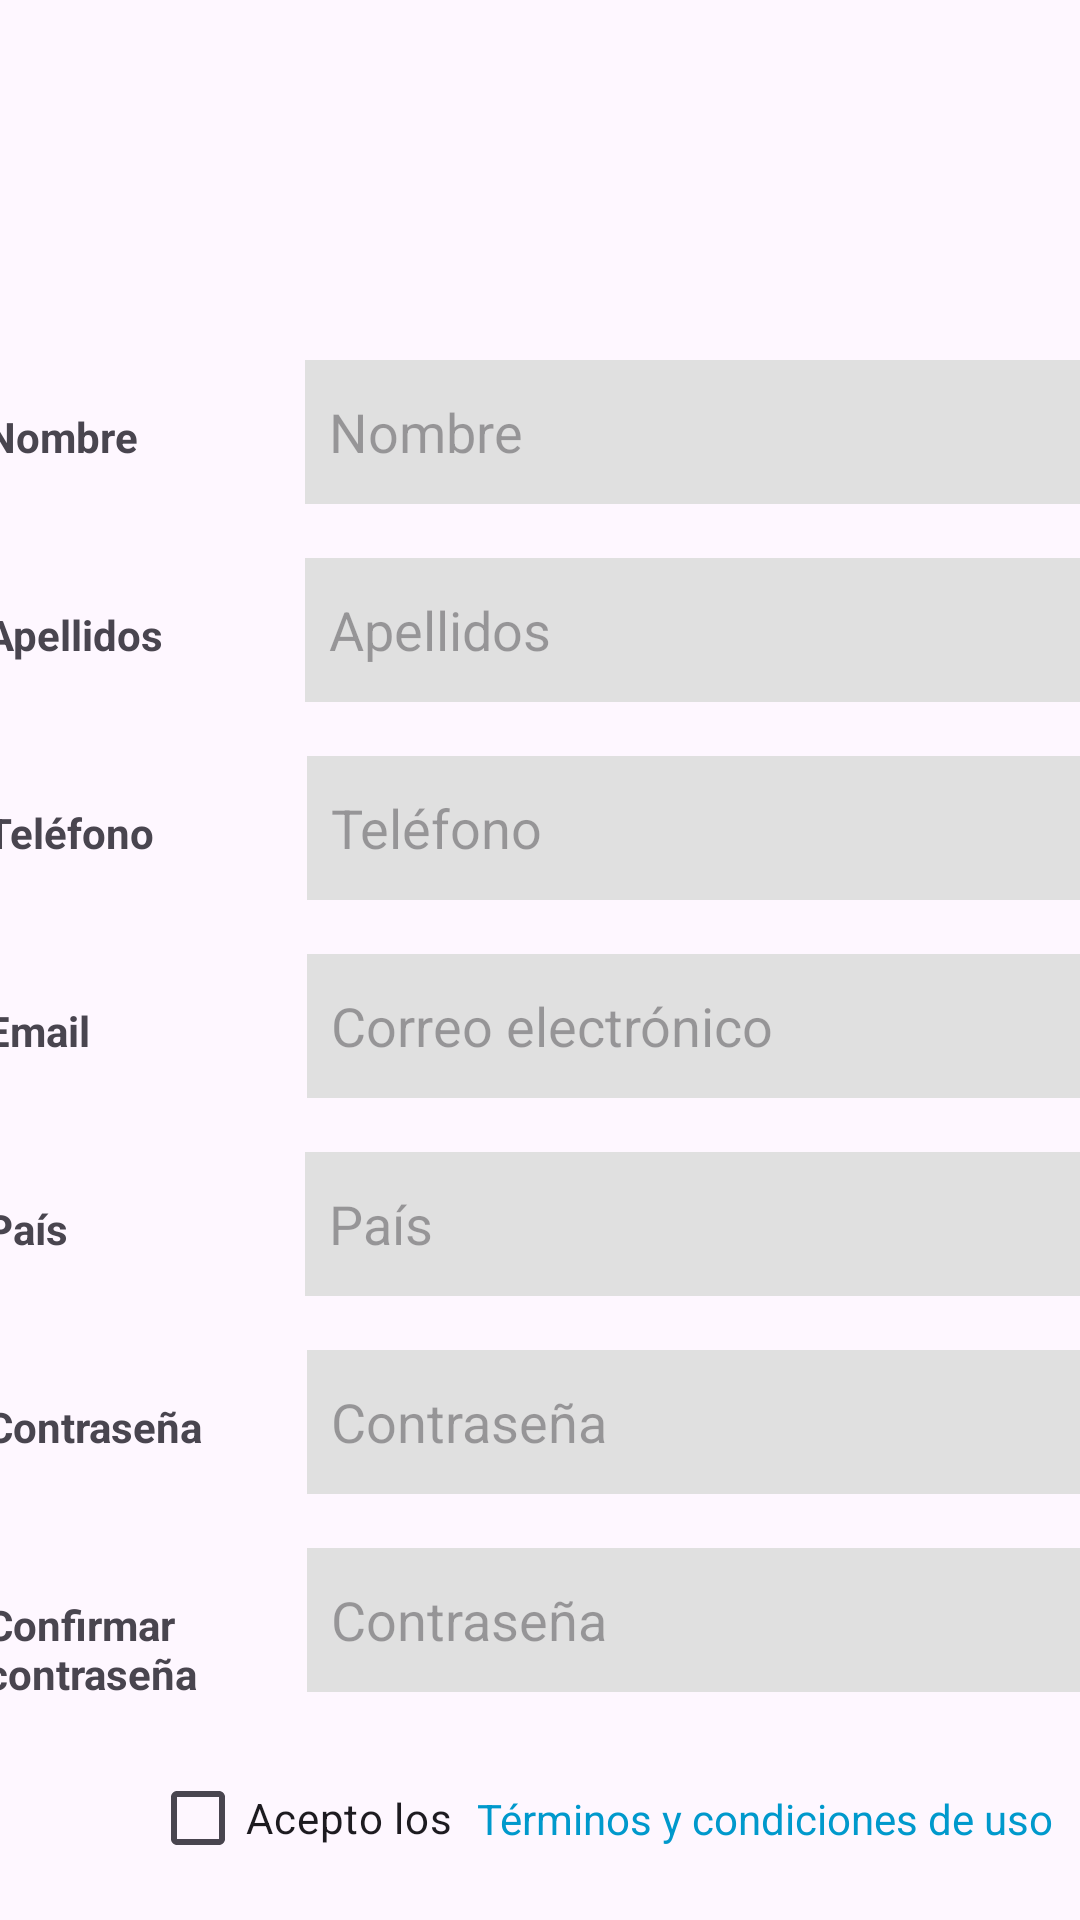

Write the Android layout XML for this screen, with the resource values it uses.
<!-- AndroidManifest.xml: application theme Theme.NewVPNApp -->
<!-- res/layout/activity_session_register.xml -->
<?xml version="1.0" encoding="utf-8"?>
<androidx.constraintlayout.widget.ConstraintLayout xmlns:android="http://schemas.android.com/apk/res/android"
    xmlns:app="http://schemas.android.com/apk/res-auto"
    xmlns:tools="http://schemas.android.com/tools"
    android:layout_width="match_parent"
    android:layout_height="match_parent">

    <FrameLayout
        android:id="@+id/fl_register_header_container"
        android:layout_width="match_parent"
        android:layout_height="wrap_content"
        app:layout_constraintEnd_toEndOf="parent"
        app:layout_constraintStart_toStartOf="parent"
        app:layout_constraintTop_toTopOf="parent" />

    
    <LinearLayout
        android:id="@+id/linearLayout_name"
        android:layout_width="370dp"
        android:layout_height="50dp"
        android:layout_marginTop="120dp"
        android:orientation="horizontal"
        app:layout_constraintEnd_toEndOf="parent"
        app:layout_constraintStart_toStartOf="parent"
        app:layout_constraintTop_toTopOf="parent">

        <TextView
            android:layout_width="0dp"
            android:layout_height="wrap_content"
            android:layout_weight="1"
            android:gravity="center_vertical"
            android:text="Nombre"
            android:textStyle="bold" />

        <EditText
            android:id="@+id/pt_session_register_name"
            android:layout_width="157dp"
            android:layout_height="48dp"
            android:layout_weight="1"
            android:autofillHints="name"
            android:background="#E0E0E0"
            android:ems="10"
            android:hint="@string/register_name_label"
            android:inputType="text"
            android:padding="8dp" />
    </LinearLayout>

    
    <LinearLayout
        android:id="@+id/linearLayout_lastname"
        android:layout_width="370dp"
        android:layout_height="50dp"
        android:layout_marginTop="16dp"
        android:orientation="horizontal"
        app:layout_constraintEnd_toEndOf="parent"
        app:layout_constraintStart_toStartOf="parent"
        app:layout_constraintTop_toBottomOf="@+id/linearLayout_name">

        <TextView
            android:layout_width="0dp"
            android:layout_height="wrap_content"
            android:layout_weight="1"
            android:gravity="center_vertical"
            android:text="Apellidos"
            android:textStyle="bold" />

        <EditText
            android:id="@+id/pt_session_register_lastname"
            android:layout_width="157dp"
            android:layout_height="48dp"
            android:layout_weight="1"
            android:autofillHints="familyName"
            android:background="#E0E0E0"
            android:ems="10"
            android:hint="@string/register_surname_label"
            android:inputType="text"
            android:padding="8dp" />
    </LinearLayout>

    
    <LinearLayout
        android:id="@+id/linearLayout_phone"
        android:layout_width="370dp"
        android:layout_height="50dp"
        android:layout_marginTop="16dp"
        android:orientation="horizontal"
        app:layout_constraintEnd_toEndOf="parent"
        app:layout_constraintStart_toStartOf="parent"
        app:layout_constraintTop_toBottomOf="@+id/linearLayout_lastname">

        <TextView
            android:layout_width="0dp"
            android:layout_height="wrap_content"
            android:layout_weight="1"
            android:gravity="center_vertical"
            android:text="Teléfono"
            android:textStyle="bold" />

        <EditText
            android:id="@+id/pt_session_register_tlf"
            android:layout_width="263dp"
            android:layout_height="48dp"
            android:autofillHints="phone"
            android:background="#E0E0E0"
            android:ems="10"
            android:hint="@string/register_phone_label"
            android:inputType="phone"
            android:padding="8dp" />
    </LinearLayout>

    
    <LinearLayout
        android:id="@+id/linearLayout_email"
        android:layout_width="370dp"
        android:layout_height="50dp"
        android:layout_marginTop="16dp"
        android:orientation="horizontal"
        app:layout_constraintEnd_toEndOf="parent"
        app:layout_constraintStart_toStartOf="parent"
        app:layout_constraintTop_toBottomOf="@+id/linearLayout_phone">

        <TextView
            android:layout_width="0dp"
            android:layout_height="wrap_content"
            android:layout_weight="1"
            android:gravity="center_vertical"
            android:text="Email"
            android:textStyle="bold" />

        <EditText
            android:id="@+id/pt_session_login_email"
            android:layout_width="263dp"
            android:layout_height="48dp"
            android:autofillHints="emailAddress"
            android:background="#E0E0E0"
            android:ems="10"
            android:hint="@string/login_email_label"
            android:inputType="textEmailAddress"
            android:padding="8dp" />
    </LinearLayout>

    
    <LinearLayout
        android:id="@+id/linearLayout_country"
        android:layout_width="370dp"
        android:layout_height="50dp"
        android:layout_marginTop="16dp"
        android:orientation="horizontal"
        app:layout_constraintEnd_toEndOf="parent"
        app:layout_constraintStart_toStartOf="parent"
        app:layout_constraintTop_toBottomOf="@+id/linearLayout_email">

        <TextView
            android:layout_width="0dp"
            android:layout_height="wrap_content"
            android:layout_weight="1"
            android:gravity="center_vertical"
            android:text="País"
            android:textStyle="bold" />

        <EditText
            android:id="@+id/pt_session_register_country"
            android:layout_width="157dp"
            android:layout_height="48dp"
            android:layout_weight="1"
            android:autofillHints="country"
            android:background="#E0E0E0"
            android:ems="10"
            android:hint="@string/register_country_label"
            android:inputType="text"
            android:padding="8dp" />
    </LinearLayout>

    
    <LinearLayout
        android:id="@+id/linearLayout_password"
        android:layout_width="370dp"
        android:layout_height="50dp"
        android:layout_marginTop="16dp"
        android:orientation="horizontal"
        app:layout_constraintEnd_toEndOf="parent"
        app:layout_constraintStart_toStartOf="parent"
        app:layout_constraintTop_toBottomOf="@+id/linearLayout_country">

        <TextView
            android:layout_width="0dp"
            android:layout_height="wrap_content"
            android:layout_weight="1"
            android:gravity="center_vertical"
            android:text="Contraseña"
            android:textStyle="bold" />

        <EditText
            android:id="@+id/pt_session_register_password"
            android:layout_width="263dp"
            android:layout_height="48dp"
            android:autofillHints="password"
            android:background="#E0E0E0"
            android:ems="10"
            android:hint="@string/register_password_label"
            android:inputType="textPassword"
            android:padding="8dp" />
    </LinearLayout>

    
    <LinearLayout
        android:id="@+id/linearLayout_confirm_password"
        android:layout_width="370dp"
        android:layout_height="50dp"
        android:layout_marginTop="16dp"
        android:orientation="horizontal"
        app:layout_constraintEnd_toEndOf="parent"
        app:layout_constraintStart_toStartOf="parent"
        app:layout_constraintTop_toBottomOf="@+id/linearLayout_password">

        <TextView
            android:layout_width="0dp"
            android:layout_height="50dp"
            android:layout_weight="1"
            android:gravity="center_vertical"
            android:text="Confirmar contraseña"
            android:textStyle="bold" />

        <EditText
            android:id="@+id/pt_session_register_confirm_password"
            android:layout_width="263dp"
            android:layout_height="48dp"
            android:autofillHints="password"
            android:background="#E0E0E0"
            android:ems="10"
            android:hint="@string/register_password_label"
            android:inputType="textPassword"
            android:padding="8dp" />
    </LinearLayout>

    
    <TextView
        android:id="@+id/tv_session_register_terms"
        android:layout_width="wrap_content"
        android:layout_height="wrap_content"
        android:layout_marginStart="8dp"
        android:clickable="true"
        android:focusable="true"
        android:text="@string/register_terms_and_conditions"
        android:textColor="@android:color/holo_blue_dark"
        android:gravity="center_vertical"
        app:layout_constraintBottom_toBottomOf="@+id/cb_session_register_terms"
        app:layout_constraintStart_toEndOf="@+id/cb_session_register_terms"
        app:layout_constraintTop_toTopOf="@+id/cb_session_register_terms" />

    <CheckBox
        android:id="@+id/cb_session_register_terms"
        android:layout_width="wrap_content"
        android:layout_height="wrap_content"
        android:layout_marginStart="50dp"
        android:layout_marginTop="16dp"
        android:text="@string/register_accept_terms"
        app:layout_constraintEnd_toStartOf="@+id/tv_session_register_terms"
        app:layout_constraintHorizontal_chainStyle="packed"
        app:layout_constraintStart_toStartOf="parent"
        app:layout_constraintTop_toBottomOf="@+id/linearLayout_confirm_password" />

    
    <Button
        android:id="@+id/bt_session_register_register"
        android:layout_width="222dp"
        android:layout_height="48dp"
        android:layout_marginTop="24dp"
        android:backgroundTint="@android:color/holo_green_light"
        android:text="@string/register_button"
        app:layout_constraintEnd_toEndOf="parent"
        app:layout_constraintStart_toStartOf="parent"
        app:layout_constraintTop_toBottomOf="@+id/tv_session_register_terms" />

    
    <LinearLayout
        android:id="@+id/ll_login_container"
        android:layout_width="wrap_content"
        android:layout_height="wrap_content"
        android:layout_marginTop="16dp"
        android:layout_marginBottom="16dp"
        android:orientation="horizontal"
        app:layout_constraintBottom_toBottomOf="parent"
        app:layout_constraintEnd_toEndOf="parent"
        app:layout_constraintStart_toStartOf="parent"
        app:layout_constraintTop_toBottomOf="@+id/bt_session_register_register"
        app:layout_constraintVertical_bias="0.0">

        <TextView
            android:id="@+id/tv_session_register_login"
            android:layout_width="wrap_content"
            android:layout_height="wrap_content"
            android:text="@string/register_account_exists" />

        <TextView
            android:id="@+id/tv_session_register_goto_login"
            android:layout_width="wrap_content"
            android:layout_height="wrap_content"
            android:layout_marginStart="8dp"
            android:clickable="true"
            android:focusable="true"
            android:text="@string/register_goto_login"
            android:textColor="@android:color/holo_blue_dark" />
    </LinearLayout>

</androidx.constraintlayout.widget.ConstraintLayout>
<!-- resources referenced by this layout -->
<resources>
  <string name="login_email_label">Correo electrónico</string>
  <string name="register_accept_terms">Acepto los </string>
  <string name="register_account_exists">¿Ya tienes cuenta?</string>
  <string name="register_button">Registrarse</string>
  <string name="register_country_label">País</string>
  <string name="register_goto_login">Inicio de sesión</string>
  <string name="register_name_label">Nombre</string>
  <string name="register_password_label">Contraseña</string>
  <string name="register_phone_label">Teléfono</string>
  <string name="register_surname_label">Apellidos</string>
  <string name="register_terms_and_conditions">Términos y condiciones de uso</string>
  <style name="Theme.NewVPNApp" parent="Base.Theme.NewVPNApp" />
  <style name="Base.Theme.NewVPNApp" parent="Theme.Material3.DayNight.NoActionBar">
          
          
      </style>
</resources>
